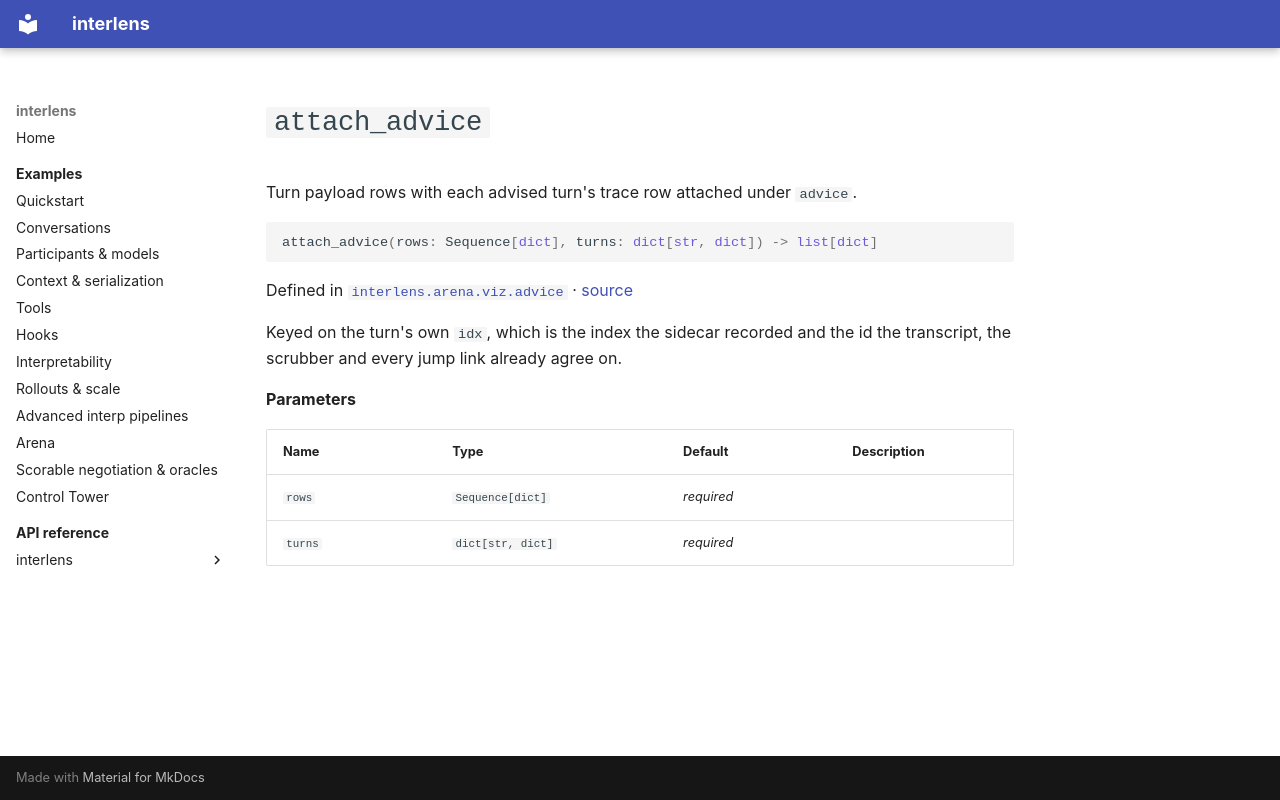

repository: Sid-MB/interlens · page: reference/interlens/arena/viz/advice/attach_advice/index.html · generator: mkdocs

# `attach_advice`

Turn payload rows with each advised turn's trace row attached under `advice`.

```python
attach_advice(rows: Sequence[dict], turns: dict[str, dict]) -> list[dict]
```

Defined in [`interlens.arena.viz.advice`](index.md) · [source](https://github.com/Sid-MB/interlens/blob/main/src/interlens/arena/viz/advice.py#L125-L132)

Keyed on the turn's own `idx`, which is the index the sidecar recorded and the id the transcript, the
scrubber and every jump link already agree on.

**Parameters**

| Name | Type | Default | Description |
|---|---|---|---|
| `rows` | `Sequence[dict]` | *required* |  |
| `turns` | `dict[str, dict]` | *required* |  |
